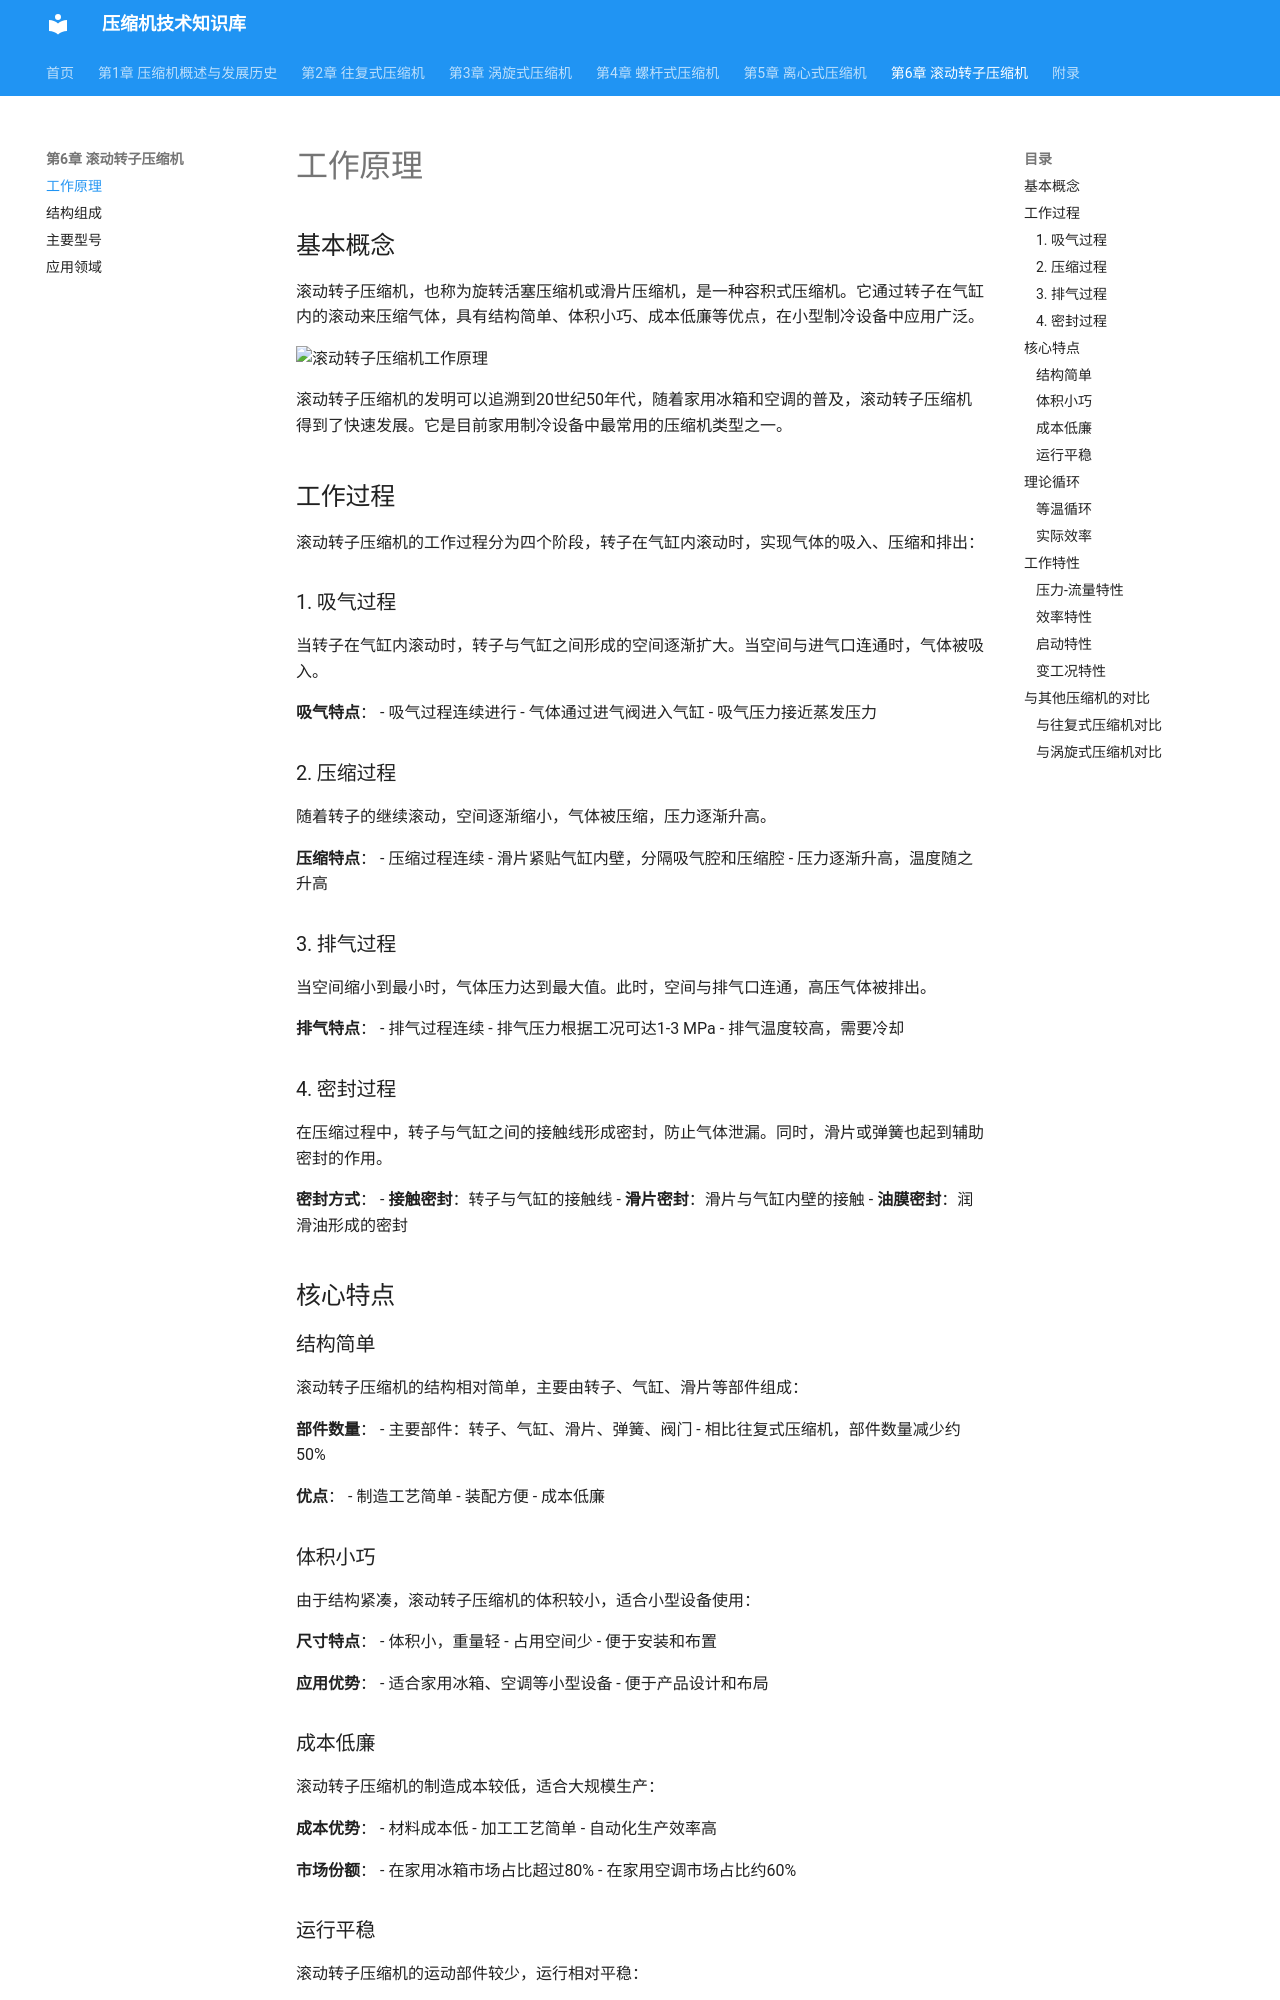

repository: acgmrst/compressor-future.github.io · page: 6_rotary/principle/index.html · generator: mkdocs

# 工作原理

## 基本概念

滚动转子压缩机，也称为旋转活塞压缩机或滑片压缩机，是一种容积式压缩机。它通过转子在气缸内的滚动来压缩气体，具有结构简单、体积小巧、成本低廉等优点，在小型制冷设备中应用广泛。

## 工作过程

滚动转子压缩机的工作过程分为四个阶段：

### 1. 吸气过程

当转子在气缸内滚动时，转子与气缸之间形成的空间逐渐扩大。当空间与进气口连通时，气体被吸入。

### 2. 压缩过程

随着转子的继续滚动，空间逐渐缩小，气体被压缩，压力逐渐升高。

### 3. 排气过程

当空间缩小到最小时，气体压力达到最大值。此时，空间与排气口连通，高压气体被排出。

### 4. 密封过程

在压缩过程中，转子与气缸之间的接触线形成密封，防止气体泄漏。同时，滑片或弹簧也起到辅助密封的作用。

## 核心特点

### 结构简单

滚动转子压缩机的结构相对简单，主要由转子、气缸、滑片等部件组成。
